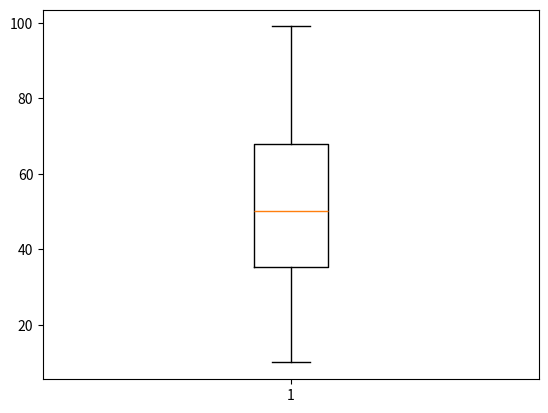

This chart was generated by the following Python code:
import numpy as np

import matplotlib.pyplot as plt

marks_in_exam = np.random.randint(10, 100, 50) # randomly generated dataset

print('Marks in the exam:', marks_in_exam) 
print('Mean of the Marks:',np.mean(marks_in_exam)) # calculate the mean

print()  

plt.boxplot(marks_in_exam) #, meanline=True, showmeans=True 

Q1 = np.percentile(marks_in_exam, 25)

print('The 25 percentile is:', Q1)

Q3 = np.percentile(marks_in_exam, 75)

print('The 75 percentile is:', Q3)